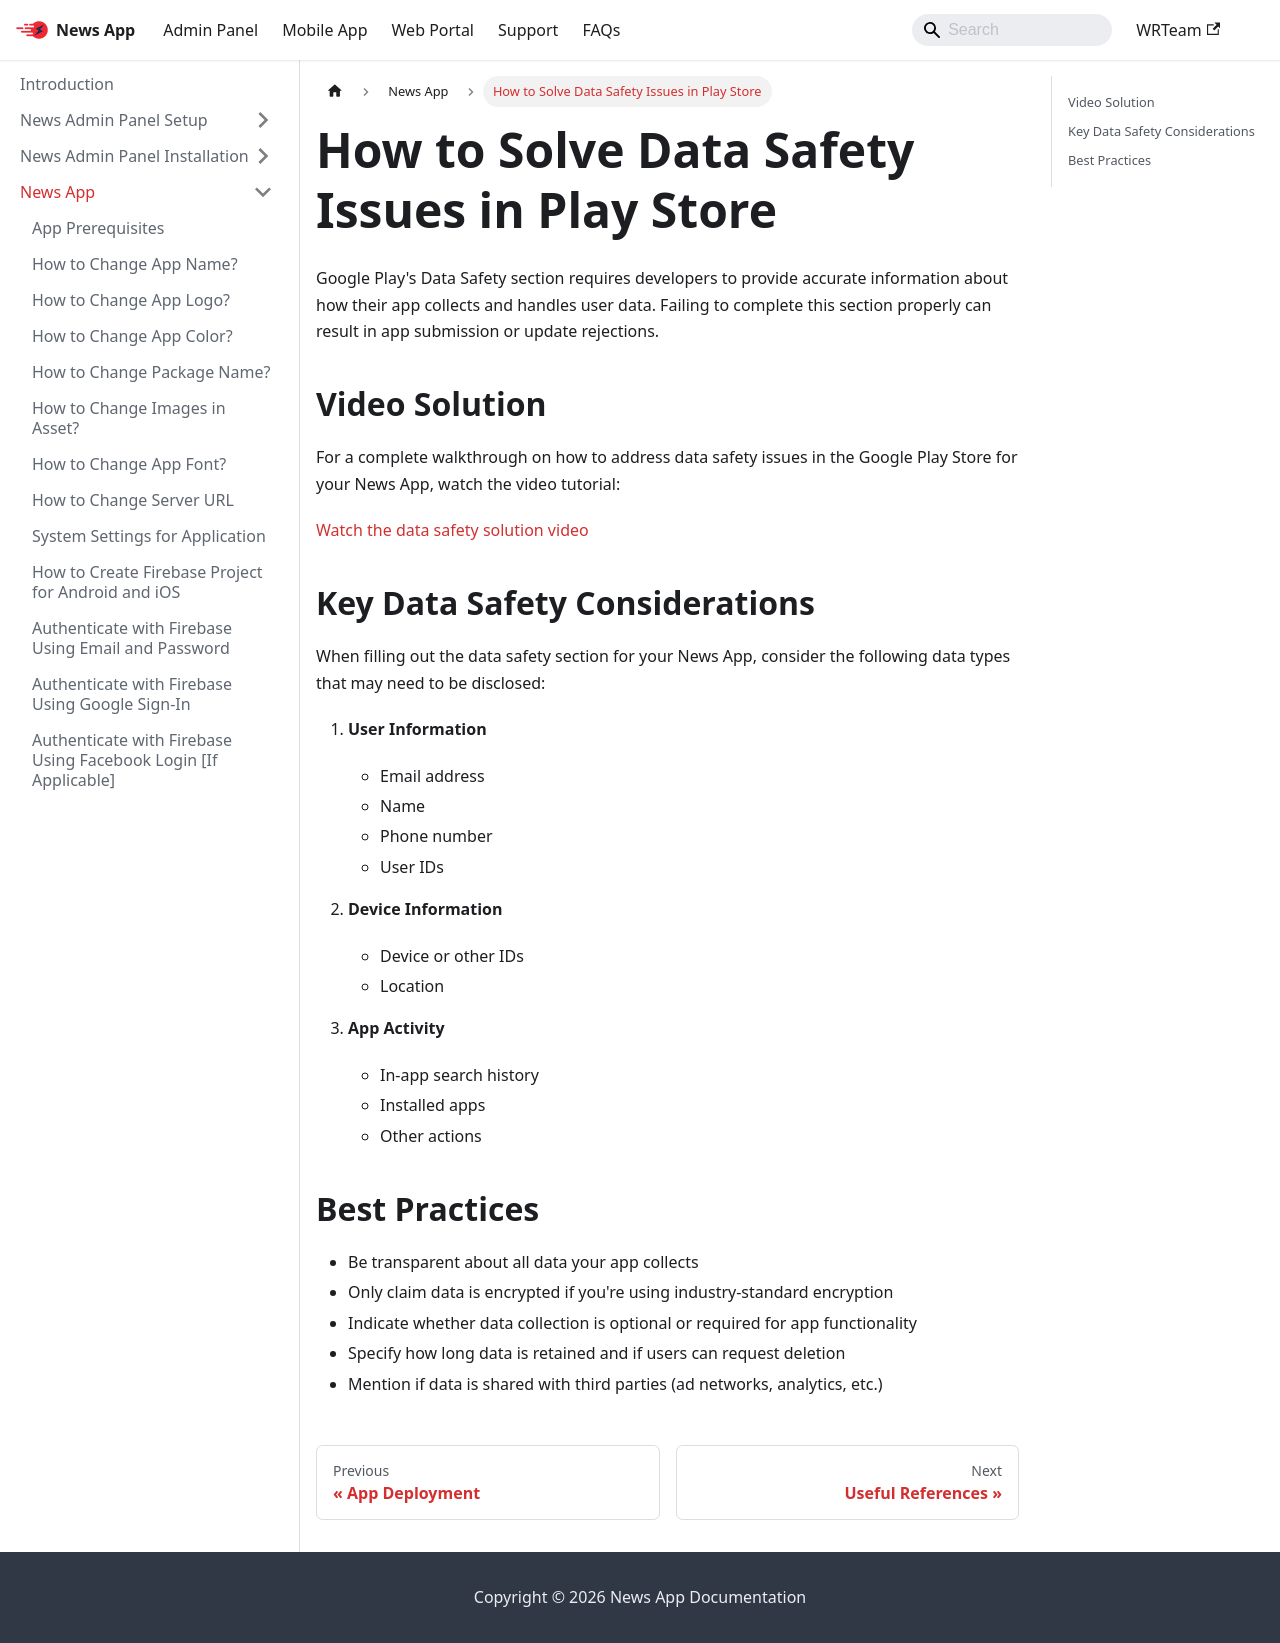

repository: WRTeam-in/news-doc · page: docs/app/playstore-datasafety/index.html · generator: docusaurus

---
sidebar_position: 27
---

# How to Solve Data Safety Issues in Play Store

Google Play's Data Safety section requires developers to provide accurate information about how their app collects and handles user data. Failing to complete this section properly can result in app submission or update rejections.

## Video Solution

For a complete walkthrough on how to address data safety issues in the Google Play Store for your News App, watch the video tutorial:

[Watch the data safety solution video](https://www.youtube.com/watch?v=f8rjX7_QL44)

## Key Data Safety Considerations

When filling out the data safety section for your News App, consider the following data types that may need to be disclosed:

1. **User Information**

   - Email address
   - Name
   - Phone number
   - User IDs

2. **Device Information**

   - Device or other IDs
   - Location

3. **App Activity**
   - In-app search history
   - Installed apps
   - Other actions

## Best Practices

- Be transparent about all data your app collects
- Only claim data is encrypted if you're using industry-standard encryption
- Indicate whether data collection is optional or required for app functionality
- Specify how long data is retained and if users can request deletion
- Mention if data is shared with third parties (ad networks, analytics, etc.)
